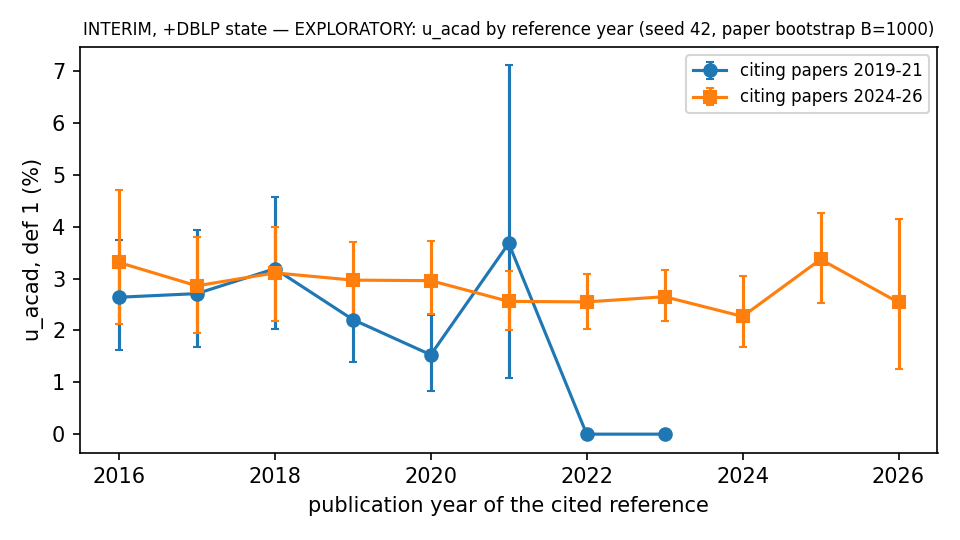

Values plotted in this chart, from the file beside it:
period, lag_years, k, n, n_papers, u, boot, wilson, ref_year
2019-21, 0 (same year), 25, 891, 174, 0.0281, 0.0146-0.0442, 0.0191-0.0411, 
2019-21, 1, 39, 1788, 262, 0.0218, 0.0148-0.0299, 0.0160-0.0297, 
2019-21, 2, 52, 1805, 268, 0.0288, 0.0190-0.0405, 0.0220-0.0376, 
2019-21, 3-5, 91, 3093, 287, 0.0294, 0.0211-0.0386, 0.0240-0.0360, 
2019-21, 6-10, 98, 1702, 267, 0.0576, 0.0424-0.0756, 0.0475-0.0697, 
2019-21, >10, 130, 1634, 253, 0.0796, 0.0632-0.0950, 0.0674-0.0937, 
2019-21, , 26, 984, 250, 0.0264, 0.0163-0.0375, , 2016
2019-21, , 38, 1401, 262, 0.0271, 0.0168-0.0393, , 2017
2019-21, , 53, 1659, 269, 0.0319, 0.0203-0.0458, , 2018
2019-21, , 34, 1537, 232, 0.0221, 0.0139-0.0307, , 2019
2019-21, , 15, 981, 147, 0.0153, 0.0083-0.0229, , 2020
2019-21, , 11, 299, 62, 0.0368, 0.0108-0.0711, , 2021
2019-21, , 0, 13, 6, 0.0, nan-nan, , 2022
2019-21, , 0, 1, 1, 0.0, nan-nan, , 2023
2024-26, 0 (same year), 118, 3999, 592, 0.0295, 0.0207-0.0383, 0.0247-0.0352, 
2024-26, 1, 230, 8945, 894, 0.0257, 0.0201-0.0327, 0.0226-0.0292, 
2024-26, 2, 165, 6369, 926, 0.0259, 0.0213-0.0314, 0.0223-0.0301, 
2024-26, 3-5, 295, 11090, 974, 0.0266, 0.0224-0.0311, 0.0238-0.0298, 
2024-26, 6-10, 235, 7394, 915, 0.0318, 0.0272-0.0371, 0.0280-0.0360, 
2024-26, >10, 410, 4485, 775, 0.0914, 0.0812-0.1025, 0.0833-0.1002, 
2024-26, , 34, 1028, 524, 0.0331, 0.0212-0.0471, , 2016
2024-26, , 47, 1642, 666, 0.0286, 0.0196-0.0381, , 2017
2024-26, , 54, 1737, 662, 0.0311, 0.0219-0.0400, , 2018
2024-26, , 75, 2525, 756, 0.0297, 0.0226-0.0371, , 2019
2024-26, , 94, 3173, 808, 0.0296, 0.0231-0.0373, , 2020
2024-26, , 93, 3627, 842, 0.0256, 0.0201-0.0315, , 2021
2024-26, , 108, 4235, 874, 0.0255, 0.0202-0.0309, , 2022
2024-26, , 172, 6486, 901, 0.0265, 0.0219-0.0316, , 2023
2024-26, , 169, 7452, 821, 0.0227, 0.0168-0.0305, , 2024
2024-26, , 147, 4366, 542, 0.0337, 0.0252-0.0427, , 2025
2024-26, , 17, 668, 178, 0.0254, 0.0126-0.0414, , 2026
